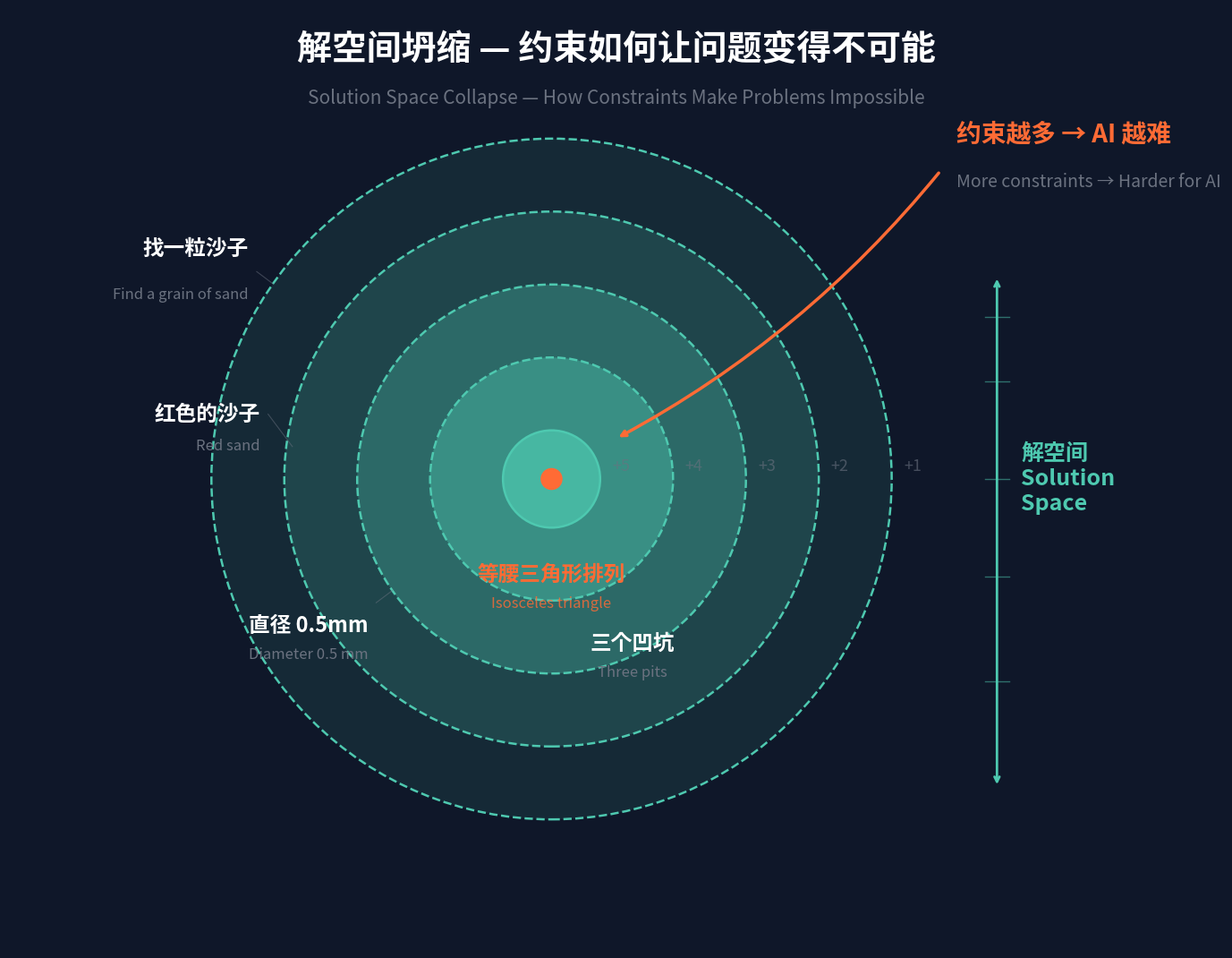

Write Python code to recreate this figure. (Note: this script raises an exception after producing the figure.)
"""
Diagram 4: Solution Space — Concentric Constraints (Page 75)
Each concentric ring adds a constraint, exponentially shrinking the
solution space and making the task harder for AI.
"""

import matplotlib
matplotlib.use('Agg')
import matplotlib.pyplot as plt
import matplotlib.patches as mpatches
import matplotlib.font_manager as fm
from matplotlib.patches import FancyArrowPatch
import numpy as np
from pathlib import Path

# ---------------------------------------------------------------------------
# Font
# ---------------------------------------------------------------------------
CHINESE_FONTS = ['PingFang HK', 'STHeiti', 'Heiti TC', 'Heiti SC',
                 'PingFang SC', 'SimHei', 'sans-serif']

def get_chinese_font():
    available = {f.name for f in fm.fontManager.ttflist}
    for name in CHINESE_FONTS:
        if name in available:
            return name
    return 'sans-serif'

FONT = get_chinese_font()
plt.rcParams['font.family'] = FONT
plt.rcParams['axes.unicode_minus'] = False

# ---------------------------------------------------------------------------
# Colours
# ---------------------------------------------------------------------------
BG     = '#0F1729'
CYAN   = '#4EC9B0'
ORANGE = '#FF6B35'
WHITE  = '#FFFFFF'
DIM    = '#6B7280'

# ---------------------------------------------------------------------------
# Ring definitions (outermost → innermost)
# ---------------------------------------------------------------------------
rings = [
    {'radius': 4.2, 'label': '找一粒沙子',       'sub': 'Find a grain of sand',      'alpha': 0.10},
    {'radius': 3.3, 'label': '红色的沙子',       'sub': 'Red sand',                  'alpha': 0.18},
    {'radius': 2.4, 'label': '直径 0.5mm',       'sub': 'Diameter 0.5 mm',           'alpha': 0.28},
    {'radius': 1.5, 'label': '三个凹坑',         'sub': 'Three pits',                'alpha': 0.40},
    {'radius': 0.6, 'label': '等腰三角形排列',    'sub': 'Isosceles triangle',         'alpha': 0.70},
]

# ---------------------------------------------------------------------------
# Figure
# ---------------------------------------------------------------------------
fig, ax = plt.subplots(figsize=(19.2, 10.8), facecolor=BG)
ax.set_facecolor(BG)
ax.set_xlim(-7.5, 7.5)
ax.set_ylim(-5.8, 5.8)
ax.set_aspect('equal')
ax.axis('off')

# Centre of the concentric circles (shifted left to make room for annotation)
cx, cy = -0.8, 0.0

# ---------------------------------------------------------------------------
# Draw rings (outermost first)
# ---------------------------------------------------------------------------
for i, ring in enumerate(rings):
    r = ring['radius']
    a = ring['alpha']

    # Filled circle
    circle = plt.Circle((cx, cy), r,
                         facecolor=(*matplotlib.colors.to_rgb(CYAN), a),
                         edgecolor=CYAN, linewidth=1.8,
                         linestyle='-' if i == len(rings)-1 else '--',
                         zorder=2 + i)
    ax.add_patch(circle)

    # Label positioning — spread labels around the rings to avoid overlap
    # Each ring gets a unique position (angle / side)
    if i == 0:
        # Outermost — top-left
        angle = np.radians(145)
        lx = cx + r * np.cos(angle) - 0.3
        ly = cy + r * np.sin(angle) + 0.3
        ax.text(lx, ly, ring['label'], color=WHITE, fontsize=17,
                ha='right', va='bottom', fontweight='bold', zorder=10)
        ax.text(lx, ly - 0.35, ring['sub'], color=DIM, fontsize=12,
                ha='right', va='top', fontstyle='italic', zorder=10)
        # Connector
        ax.plot([lx + 0.1, cx + r * np.cos(angle)],
                [ly - 0.15, cy + r * np.sin(angle)],
                color=DIM, linewidth=0.8, alpha=0.5, zorder=5)
    elif i == 1:
        # Second ring — left side
        lx = cx - r - 0.3
        ly = cy + 0.8
        ax.text(lx, ly, ring['label'], color=WHITE, fontsize=17,
                ha='right', va='center', fontweight='bold', zorder=10)
        ax.text(lx, ly - 0.4, ring['sub'], color=DIM, fontsize=12,
                ha='right', va='center', fontstyle='italic', zorder=10)
        ax.plot([lx + 0.1, cx - r + 0.1], [ly, cy + 0.4],
                color=DIM, linewidth=0.8, alpha=0.5, zorder=5)
    elif i == 2:
        # Third ring — bottom-left
        angle = np.radians(215)
        lx = cx + r * np.cos(angle) - 0.3
        ly = cy + r * np.sin(angle) - 0.3
        ax.text(lx, ly, ring['label'], color=WHITE, fontsize=17,
                ha='right', va='top', fontweight='bold', zorder=10)
        ax.text(lx, ly - 0.4, ring['sub'], color=DIM, fontsize=12,
                ha='right', va='top', fontstyle='italic', zorder=10)
        ax.plot([lx + 0.1, cx + r * np.cos(angle)],
                [ly + 0.15, cy + r * np.sin(angle)],
                color=DIM, linewidth=0.8, alpha=0.5, zorder=5)
    elif i == 3:
        # Fourth ring — bottom
        lx = cx + 1.0
        ly = cy - r - 0.4
        ax.text(lx, ly, ring['label'], color=WHITE, fontsize=17,
                ha='center', va='top', fontweight='bold', zorder=10)
        ax.text(lx, ly - 0.4, ring['sub'], color=DIM, fontsize=12,
                ha='center', va='top', fontstyle='italic', zorder=10)
    else:
        # Innermost — place inside/below the tiny circle
        lx = cx
        ly = cy - r - 0.45
        ax.text(lx, ly, ring['label'], color=ORANGE, fontsize=17,
                ha='center', va='top', fontweight='bold', zorder=10)
        ax.text(lx, ly - 0.4, ring['sub'], color=ORANGE, fontsize=12,
                ha='center', va='top', fontstyle='italic', alpha=0.8,
                zorder=10)

# Centre dot
centre_dot = plt.Circle((cx, cy), 0.12, facecolor=ORANGE,
                          edgecolor=ORANGE, linewidth=2, zorder=20)
ax.add_patch(centre_dot)

# ---------------------------------------------------------------------------
# Arrow: outside → centre  "约束越多 → AI越难"
# ---------------------------------------------------------------------------
# Diagonal arrow from top-right to centre
arr_start = (cx + 4.8, cy + 3.8)
arr_end   = (cx + 0.8, cy + 0.5)

ax.annotate('',
            xy=arr_end, xytext=arr_start,
            arrowprops=dict(arrowstyle='->', color=ORANGE,
                            lw=2.5, connectionstyle='arc3,rad=-0.1'),
            zorder=15)

ax.text(cx + 5.0, cy + 4.1, '约束越多 → AI 越难',
        color=ORANGE, fontsize=20, fontweight='bold',
        ha='left', va='bottom', zorder=15)
ax.text(cx + 5.0, cy + 3.55, 'More constraints → Harder for AI',
        color=DIM, fontsize=14, ha='left', va='bottom',
        fontstyle='italic', zorder=15)

# ---------------------------------------------------------------------------
# Side annotation: "解空间" shrinkage
# ---------------------------------------------------------------------------
ann_x = cx + 5.5

# Vertical double-headed arrow showing shrinkage
ax.annotate('',
            xy=(ann_x, cy - 3.8), xytext=(ann_x, cy + 2.5),
            arrowprops=dict(arrowstyle='<->', color=CYAN,
                            lw=2, linestyle='-'),
            zorder=15)

ax.text(ann_x + 0.3, cy + 0.0, '解空间\nSolution\nSpace',
        color=CYAN, fontsize=18, fontweight='bold',
        ha='left', va='center', zorder=15)

# Small arrows showing compression
for offset in [-2.5, -1.2, 0.0, 1.2, 2.0]:
    marker_y = cy + offset
    ax.plot([ann_x - 0.15, ann_x + 0.15], [marker_y, marker_y],
            color=CYAN, linewidth=1, alpha=0.5, zorder=14)

# ---------------------------------------------------------------------------
# Constraint count labels (right side of rings)
# ---------------------------------------------------------------------------
for i, ring in enumerate(rings):
    r = ring['radius']
    rx = cx + r + 0.15
    ry = cy + 0.15
    constraint_num = f'+{i+1}'
    ax.text(rx, ry, constraint_num, color=DIM, fontsize=13,
            ha='left', va='center', alpha=0.6, zorder=10)

# ---------------------------------------------------------------------------
# Title
# ---------------------------------------------------------------------------
ax.text(0, 5.3, '解空间坍缩 — 约束如何让问题变得不可能',
        color=WHITE, fontsize=28, fontweight='bold',
        ha='center', va='center', zorder=20)
ax.text(0, 4.7, 'Solution Space Collapse — How Constraints Make Problems Impossible',
        color=DIM, fontsize=15, ha='center', va='center',
        fontstyle='italic', zorder=20)

plt.tight_layout()

# ---------------------------------------------------------------------------
# Save
# ---------------------------------------------------------------------------
out = Path('/Users/mik/strange LLM/assets/diagrams/rendered/solution_space.png')
fig.savefig(out, dpi=150, facecolor=BG, bbox_inches='tight',
            pad_inches=0.3)
plt.close(fig)
print(f'Saved → {out}  ({out.stat().st_size / 1024:.0f} KB)')
